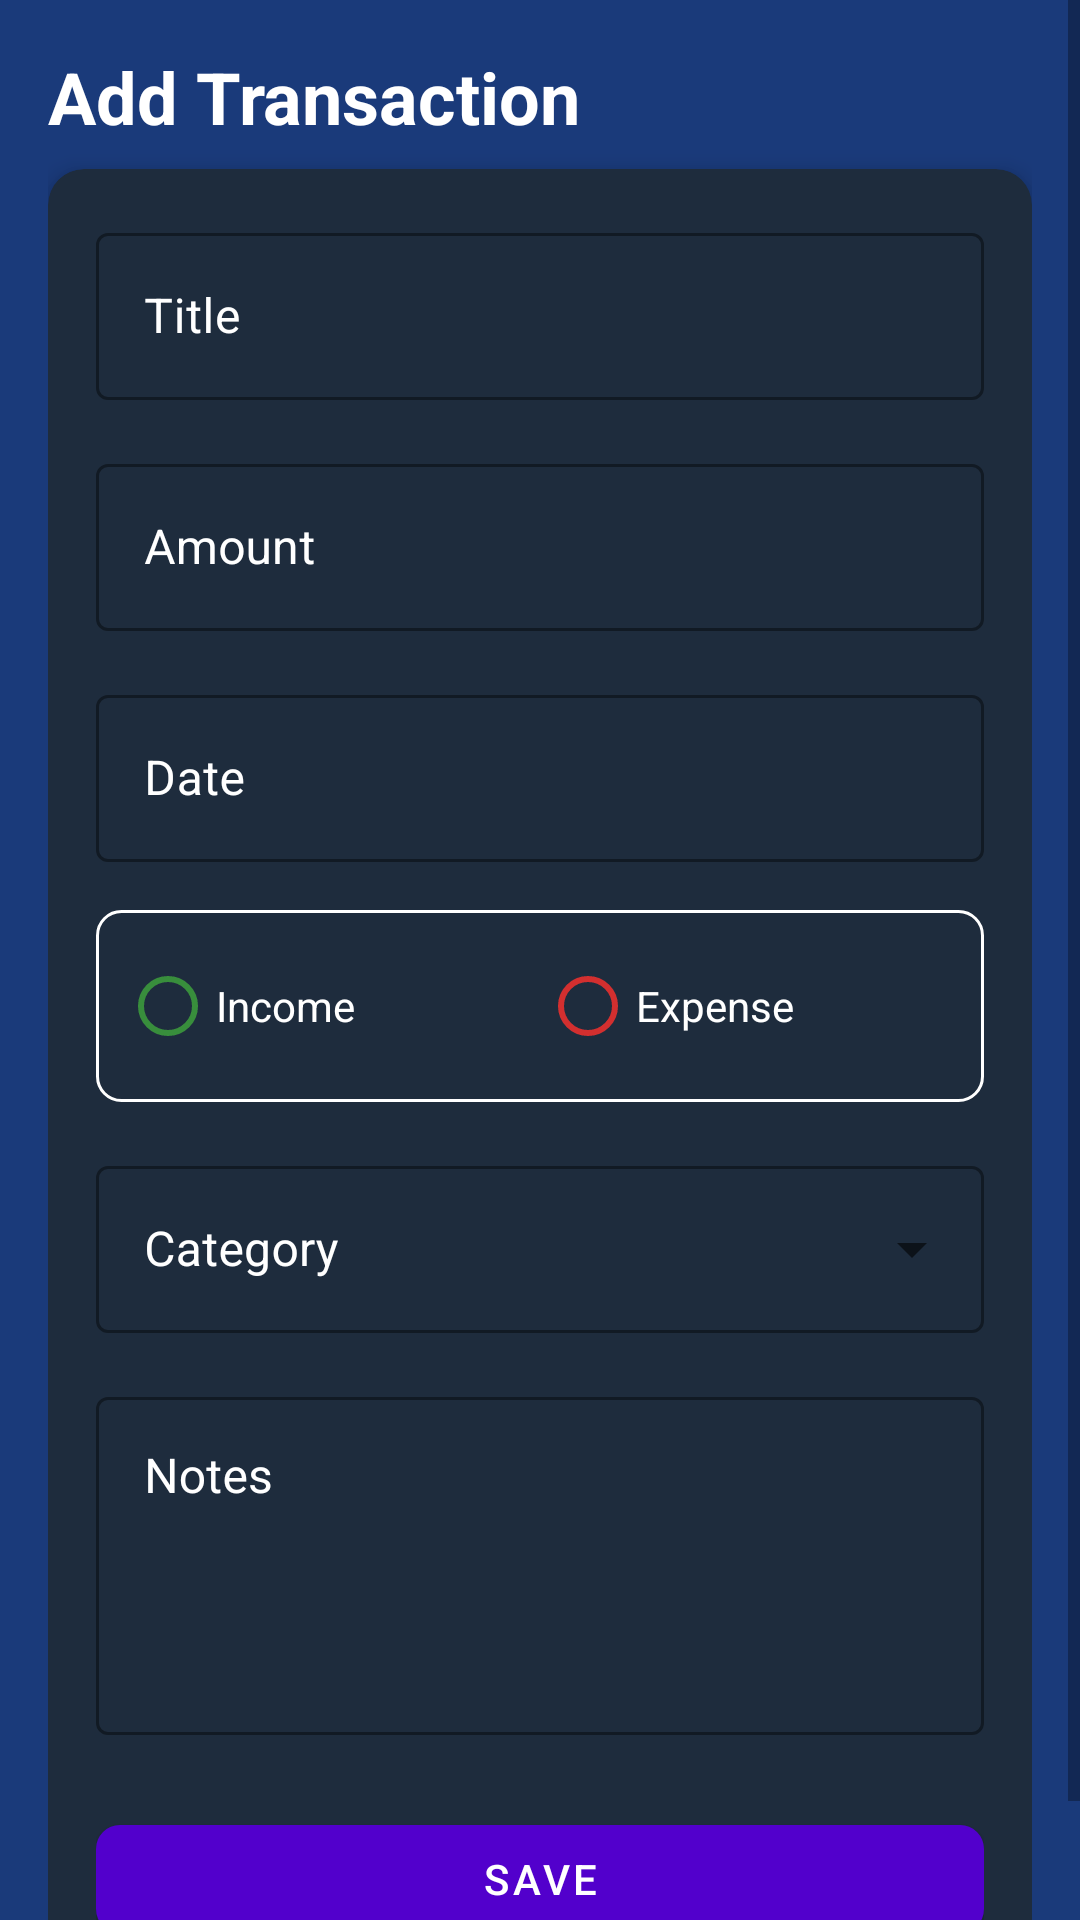

Reconstruct the res/layout file that produces this screen, plus the resources it refers to.
<!-- AndroidManifest.xml: application theme Theme.MoneyMaster -->
<!-- res/layout/activity_add_edit_transaction.xml -->
<?xml version="1.0" encoding="utf-8"?>
<ScrollView xmlns:android="http://schemas.android.com/apk/res/android"
    xmlns:app="http://schemas.android.com/apk/res-auto"
    android:layout_width="match_parent"
    android:layout_height="match_parent"
    android:fillViewport="true"
    android:background="@color/dark_blue2">

    <androidx.constraintlayout.widget.ConstraintLayout
        android:layout_width="match_parent"
        android:layout_height="wrap_content"
        android:padding="16dp">

        <TextView
            android:id="@+id/headerText"
            android:layout_width="match_parent"
            android:layout_height="wrap_content"
            android:text="@string/add_transaction"
            android:textSize="24sp"
            android:textStyle="bold"
            android:textColor="@color/white"
            android:layout_marginBottom="16dp"
            app:layout_constraintTop_toTopOf="parent"/>

        <com.google.android.material.card.MaterialCardView
            android:layout_width="match_parent"
            android:layout_height="wrap_content"
            android:layout_marginTop="8dp"
            app:cardCornerRadius="12dp"
            app:cardElevation="4dp"
            app:cardBackgroundColor="@color/dark_blue"
            app:layout_constraintTop_toBottomOf="@id/headerText">

            <LinearLayout
                android:layout_width="match_parent"
                android:layout_height="wrap_content"
                android:orientation="vertical"
                android:padding="16dp">

                <com.google.android.material.textfield.TextInputLayout
                    android:id="@+id/titleInputLayout"
                    style="@style/Widget.MaterialComponents.TextInputLayout.OutlinedBox"
                    android:layout_width="match_parent"
                    android:layout_height="wrap_content"
                    android:layout_marginBottom="16dp"
                    android:hint="@string/title"
                    app:boxStrokeColor="@color/purple_200"
                    app:hintTextColor="@color/purple_200"
                    android:textColorHint="@color/white">

                    <com.google.android.material.textfield.TextInputEditText
                        android:id="@+id/titleEditText"
                        android:layout_width="match_parent"
                        android:layout_height="wrap_content"
                        android:inputType="text"
                        android:maxLines="1"
                        android:textColor="@color/white" />
                </com.google.android.material.textfield.TextInputLayout>

                <com.google.android.material.textfield.TextInputLayout
                    android:id="@+id/amountInputLayout"
                    style="@style/Widget.MaterialComponents.TextInputLayout.OutlinedBox"
                    android:layout_width="match_parent"
                    android:layout_height="wrap_content"
                    android:layout_marginBottom="16dp"
                    android:hint="@string/amount"
                    app:boxStrokeColor="@color/purple_200"
                    app:hintTextColor="@color/purple_200"
                    android:textColorHint="@color/white">

                    <com.google.android.material.textfield.TextInputEditText
                        android:id="@+id/amountEditText"
                        android:layout_width="match_parent"
                        android:layout_height="wrap_content"
                        android:inputType="numberDecimal"
                        android:maxLines="1"
                        android:textColor="@color/white" />
                </com.google.android.material.textfield.TextInputLayout>

                <com.google.android.material.textfield.TextInputLayout
                    android:id="@+id/dateInputLayout"
                    style="@style/Widget.MaterialComponents.TextInputLayout.OutlinedBox"
                    android:layout_width="match_parent"
                    android:layout_height="wrap_content"
                    android:layout_marginBottom="16dp"
                    android:hint="@string/date"
                    app:boxStrokeColor="@color/purple_200"
                    app:hintTextColor="@color/white"
                    android:textColorHint="@color/white"

                    app:endIconTint="@color/white"
                    app:endIconMode="custom">

                    <com.google.android.material.textfield.TextInputEditText
                        android:id="@+id/dateEditText"
                        android:layout_width="match_parent"
                        android:layout_height="wrap_content"
                        android:focusable="false"
                        android:inputType="none"
                        android:textColor="@color/white" />
                </com.google.android.material.textfield.TextInputLayout>

                <RadioGroup
                    android:id="@+id/typeRadioGroup"
                    android:layout_width="match_parent"
                    android:layout_height="wrap_content"
                    android:layout_marginBottom="16dp"
                    android:orientation="horizontal"
                    android:background="@drawable/radio_group_background"
                    android:padding="8dp">

                    <RadioButton
                        android:id="@+id/incomeRadioButton"
                        android:layout_width="0dp"
                        android:layout_height="wrap_content"
                        android:layout_weight="1"
                        android:text="@string/income"
                        android:textColor="@color/white"
                        android:buttonTint="@color/green" />

                    <RadioButton
                        android:id="@+id/expenseRadioButton"
                        android:layout_width="0dp"
                        android:layout_height="wrap_content"
                        android:layout_weight="1"
                        android:text="@string/expense"
                        android:textColor="@color/white"
                        android:buttonTint="@color/red" />
                </RadioGroup>

                <com.google.android.material.textfield.TextInputLayout
                    android:id="@+id/categoryInputLayout"
                    style="@style/Widget.MaterialComponents.TextInputLayout.OutlinedBox.ExposedDropdownMenu"
                    android:layout_width="match_parent"
                    android:layout_height="wrap_content"
                    android:layout_marginBottom="16dp"
                    android:hint="@string/category"
                    app:boxStrokeColor="@color/white"
                    app:hintTextColor="@color/white"
                    android:textColorHint="@color/white">

                    <AutoCompleteTextView
                        android:id="@+id/categoryAutoComplete"
                        android:layout_width="match_parent"
                        android:layout_height="wrap_content"
                        android:inputType="none"
                        android:textColor="@color/white" />
                </com.google.android.material.textfield.TextInputLayout>

                <com.google.android.material.textfield.TextInputLayout
                    android:id="@+id/notesInputLayout"
                    style="@style/Widget.MaterialComponents.TextInputLayout.OutlinedBox"
                    android:layout_width="match_parent"
                    android:layout_height="wrap_content"
                    android:layout_marginBottom="24dp"
                    android:hint="@string/notes"
                    app:boxStrokeColor="@color/white"
                    app:hintTextColor="@color/white"
                    android:textColorHint="@color/white">

                    <com.google.android.material.textfield.TextInputEditText
                        android:id="@+id/notesEditText"
                        android:layout_width="match_parent"
                        android:layout_height="wrap_content"
                        android:gravity="top"
                        android:inputType="textMultiLine"
                        android:lines="4"
                        android:textColor="@color/white" />
                </com.google.android.material.textfield.TextInputLayout>

                <com.google.android.material.button.MaterialButton
                    android:id="@+id/saveButton"
                    android:layout_width="match_parent"
                    android:layout_height="wrap_content"
                    android:text="@string/save"
                    android:textColor="@color/white"
                    app:backgroundTint="@color/purple_500"
                    app:cornerRadius="8dp" />

            </LinearLayout>
        </com.google.android.material.card.MaterialCardView>

    </androidx.constraintlayout.widget.ConstraintLayout>
</ScrollView>
<!-- resources referenced by this layout -->
<resources>
  <color name="dark_blue">#FF1E2C3D</color>
  <color name="dark_blue2">#FF1A3A7A</color>
  <color name="green">#FF388E3C</color>
  <color name="purple_200">#FF8B5EFC</color>
  <color name="purple_500">#FF5200CC</color>
  <color name="red">#FFD32F2F</color>
  <color name="white">#FFFFFFFF</color>
  <!-- drawable radio_group_background (drawable) -->
  <?xml version="1.0" encoding="utf-8"?>
  <shape xmlns:android="http://schemas.android.com/apk/res/android"
      android:shape="rectangle">
      <solid android:color="@color/dark_blue" />
      <corners android:radius="8dp" />
      <stroke
          android:width="1dp"
          android:color="@color/white" />
  </shape>
  <string name="add_transaction">Add Transaction</string>
  <string name="amount">Amount</string>
  <string name="category">Category</string>
  <string name="date">Date</string>
  <string name="expense">Expense</string>
  <string name="income">Income</string>
  <string name="notes">Notes</string>
  <string name="save">Save</string>
  <string name="title">Title</string>
  <style name="Theme.MoneyMaster" parent="Theme.MaterialComponents.DayNight.NoActionBar">
          
  
          <item name="colorOnPrimary">@color/white</item>
          
          <item name="colorSecondary">@color/teal_200</item>
          <item name="colorSecondaryVariant">@color/teal_700</item>
          <item name="colorOnSecondary">@color/black</item>
          
          
      </style>
  <color name="teal_200">#FF009688</color>
  <color name="teal_700">#FF00796B</color>
  <color name="black">#FF212121</color>
</resources>
